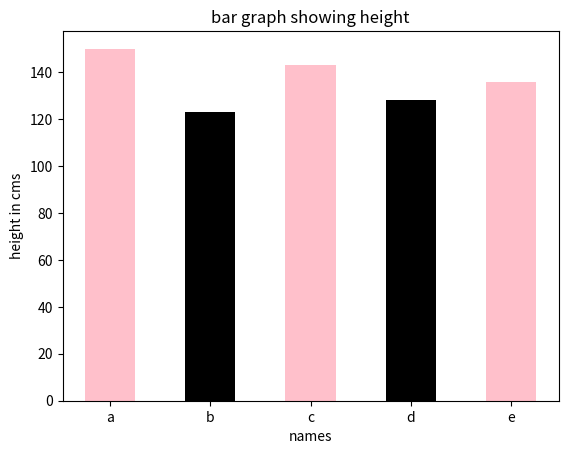

Recreate this plot in Python.
import matplotlib.pyplot as b
a=[1,2,3,4,5]
c=[150,123,143,128,136]
tick_label=['a','b','c','d','e']
b.bar(a,c,tick_label=tick_label,width=0.5,color=['pink','black'])
b.xlabel('names')
b.ylabel('height in cms')
b.title('bar graph showing height')
b.show()
